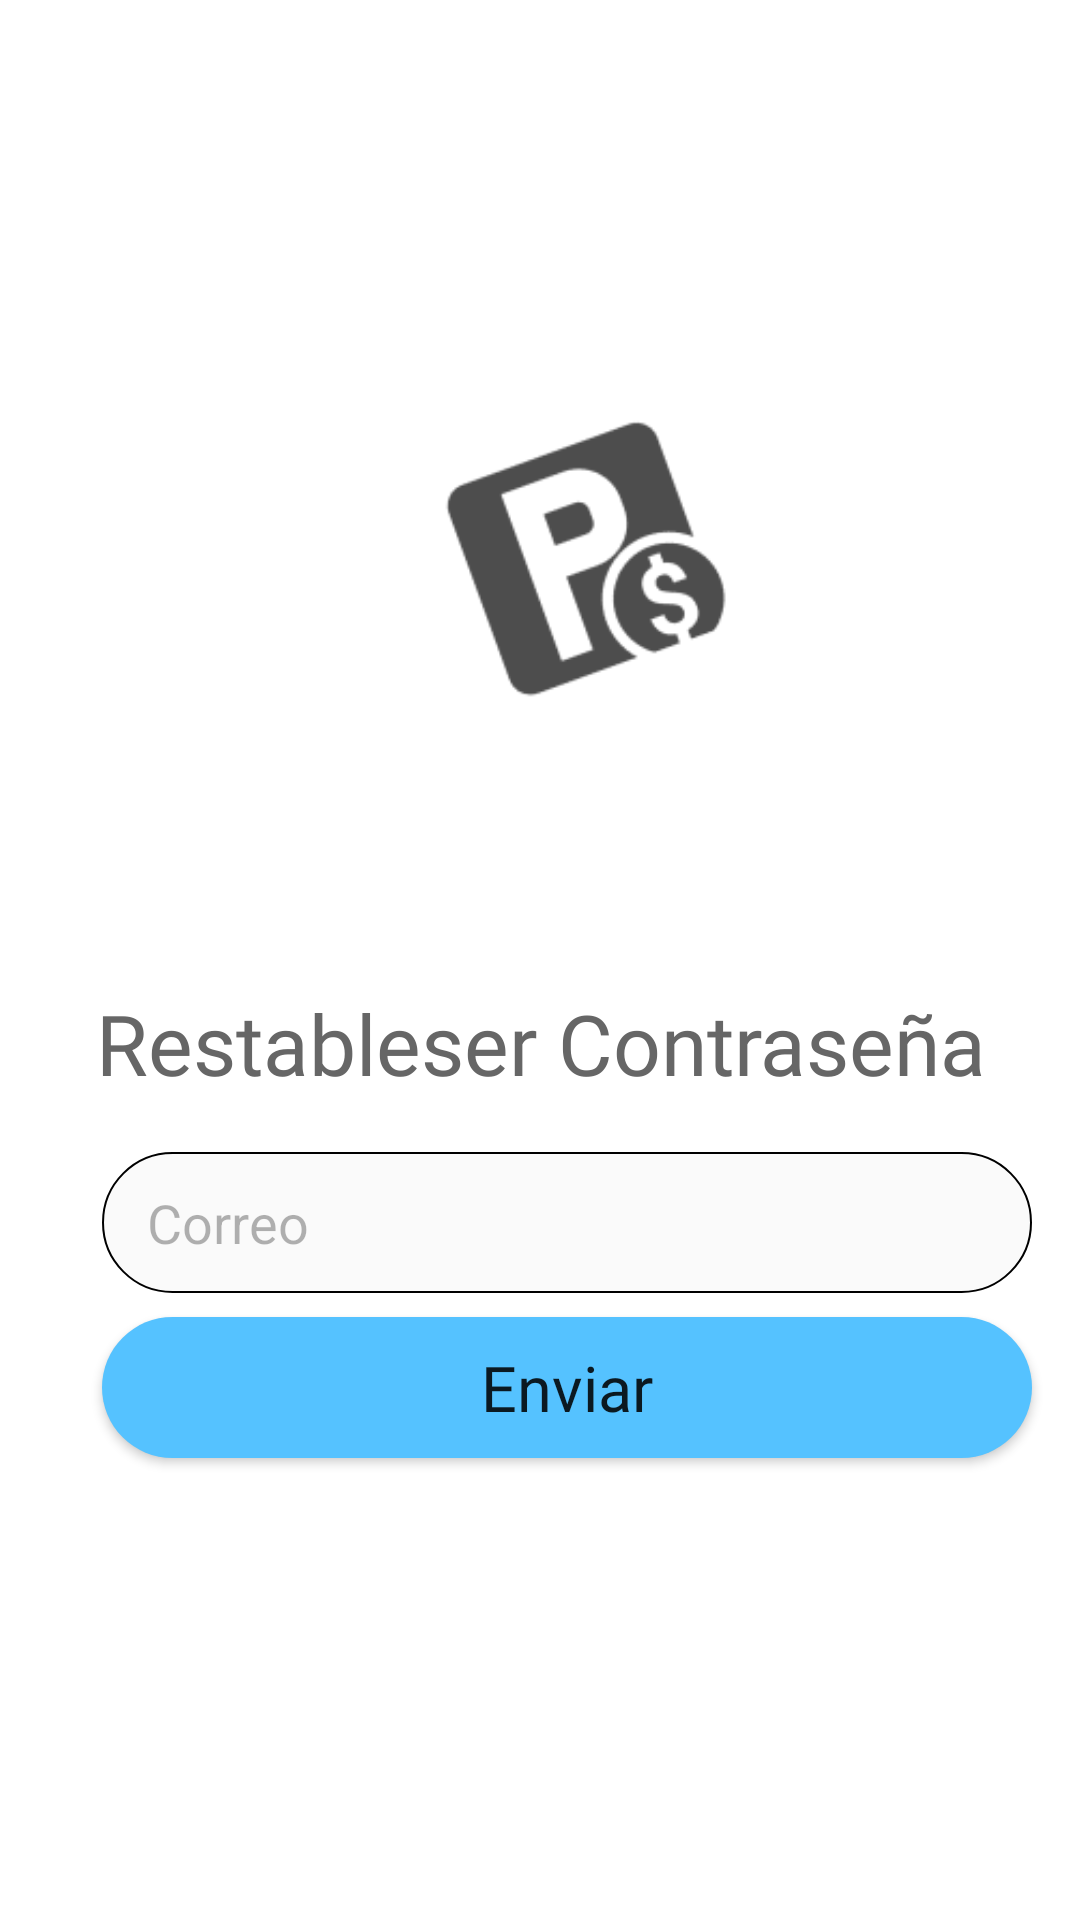

Produce the Android XML layout that renders to this screen, including the resource entries it uses.
<!-- AndroidManifest.xml: application theme Theme.ParkingApp -->
<!-- res/layout/activity_reset_password.xml -->
<?xml version="1.0" encoding="utf-8"?>
<androidx.constraintlayout.widget.ConstraintLayout xmlns:android="http://schemas.android.com/apk/res/android"
    xmlns:app="http://schemas.android.com/apk/res-auto"
    xmlns:tools="http://schemas.android.com/tools"
    android:layout_width="match_parent"
    android:layout_height="match_parent"
    android:background="#ffffff"
    tools:context=".ResetPassword">

    <Button
        android:id="@+id/btnReset"
        android:layout_width="310dp"
        android:layout_height="47dp"
        android:layout_marginStart="34dp"
        android:layout_marginLeft="34dp"
        android:layout_marginTop="8dp"
        android:background="@drawable/btn_bg"
        android:fontFamily="@font/roboto"
        android:text="Enviar"
        android:textAllCaps="false"
        android:textSize="21sp"
        app:backgroundTint="@color/colorMain"
        app:layout_constraintStart_toStartOf="parent"
        app:layout_constraintTop_toBottomOf="@+id/editTextResetMail" />

    <EditText
        android:id="@+id/editTextResetMail"
        android:layout_width="310dp"
        android:layout_height="47dp"
        android:layout_marginStart="34dp"
        android:layout_marginLeft="34dp"
        android:layout_marginTop="20dp"
        android:background="@drawable/input_bg"
        android:ems="10"
        android:hint="Correo"
        android:inputType="textEmailAddress"
        android:paddingStart="15dp"
        android:paddingLeft="15dp"
        android:textColor="#4D000000"
        android:textColorHint="#4D000000"
        android:textSize="18sp"
        app:layout_constraintStart_toStartOf="parent"
        app:layout_constraintTop_toBottomOf="@+id/textView5" />

    <TextView
        android:id="@+id/textView5"
        android:layout_width="313dp"
        android:layout_height="35dp"
        android:layout_marginStart="32dp"
        android:layout_marginLeft="32dp"
        android:layout_marginTop="92dp"
        android:fontFamily="@font/roboto_bold"
        android:text="Restableser Contraseña"
        android:textColor="#666666"
        android:textSize="28sp"
        app:layout_constraintStart_toStartOf="parent"
        app:layout_constraintTop_toBottomOf="@+id/imageView" />

    <ImageView
        android:id="@+id/imageView"
        android:layout_width="125dp"
        android:layout_height="101dp"
        android:layout_marginStart="132dp"
        android:layout_marginLeft="132dp"
        android:layout_marginTop="136dp"
        app:layout_constraintStart_toStartOf="parent"
        app:layout_constraintTop_toTopOf="parent"
        app:srcCompat="@drawable/logo" />

</androidx.constraintlayout.widget.ConstraintLayout>
<!-- resources referenced by this layout -->
<resources>
  <color name="colorMain">#55C2FF</color>
  <!-- drawable btn_bg (drawable) -->
  <?xml version="1.0" encoding="utf-8"?>
  <shape xmlns:android="http://schemas.android.com/apk/res/android"
      android:shape="rectangle">
  
      <solid android:color="#55C2FF"/>
      <corners android:radius="100dp"/>
  
  </shape>
  <!-- drawable input_bg (drawable) -->
  <?xml version="1.0" encoding="utf-8"?>
  <shape xmlns:android="http://schemas.android.com/apk/res/android"
      android:shape="rectangle">
  
      <solid android:color="#FAFAFA"/>
      <corners android:radius="100dp"/>
      <stroke android:color="#000000"/>
      <stroke android:width="0.5dp"/>
  </shape>
  <!-- drawable logo: png bitmap (drawable, 4937 bytes) -->
  <style name="Theme.ParkingApp" parent="Theme.MaterialComponents.DayNight.DarkActionBar">
          
          <item name="colorPrimary">@color/colorMain</item>
          <item name="colorPrimaryVariant">@color/white</item>
          <item name="colorOnPrimary">@color/white</item>
          
          <item name="colorSecondary">@color/teal_200</item>
          <item name="colorSecondaryVariant">@color/teal_700</item>
          <item name="colorOnSecondary">@color/black</item>
          
          <item name="android:statusBarColor" tools:targetApi="l">?attr/colorPrimaryVariant</item>
          
      </style>
  <color name="white">#FFFFFFFF</color>
  <color name="teal_200">#FF03DAC5</color>
  <color name="teal_700">#FF018786</color>
  <color name="black">#FF000000</color>
</resources>
